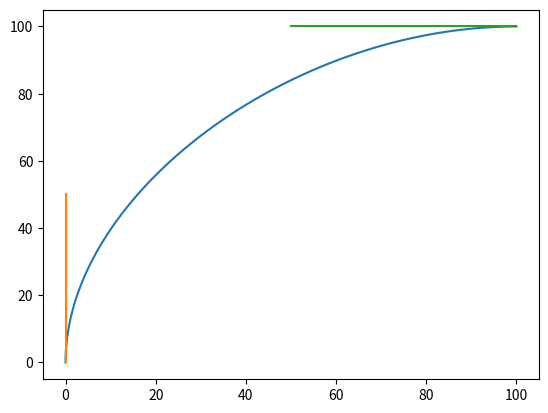

Reproduce this figure in Python.
"""Bezier, a module for creating Bezier curves.
Version 1.1, from < BezierCurveFunction-v1.ipynb > on 2019-05-02
"""

from typing import List, Sequence, Union

import numpy as np

__all__ = ["Bezier"]


class Bezier:
    """
    Bezier, a module for creating Bezier curves.
    """

    @staticmethod
    def TwoPoints(t: float, P1: np.ndarray, P2: np.ndarray):
        """
        Returns a point between P1 and P2, parametised by t.

        Args:
        - t (float/int): a parameterisation.
        - P1 (numpy array): a point.
        - P2 (numpy array): a point.

        Returns:
        - Q1 (numpy array): a point.
        """

        if not isinstance(P1, np.ndarray) or not isinstance(P2, np.ndarray):
            raise TypeError("Points must be an instance of the numpy.ndarray!")
        if not isinstance(t, (int, float)):
            raise TypeError("Parameter t must be an int or float!")

        Q1 = (1 - t) * P1 + t * P2
        return Q1

    @staticmethod
    def Points(t: float, points: List[np.ndarray]) -> List[np.ndarray]:
        """
        Returns a list of points interpolated by the Bezier process

        Args:
        - t (float/int): a parameterisation.
        - points (numpy array): list of numpy arrays; points.

        Returns:
        - new_points: list of numpy arrays; points.
        """
        new_points = []
        for i1 in range(0, len(points) - 1):
            new_points += [Bezier.TwoPoints(t, points[i1], points[i1 + 1])]
        return new_points

    @staticmethod
    def Point(t: float, points: List[np.ndarray]):
        """
        Returns a point interpolated by the Bezier process

        Args:
        - t (float/int): a parameterisation.
        - points (numpy array): list of numpy arrays; points.

        Returns:
        - newpoint: numpy array; a point.
        """
        new_points = points
        while len(new_points) > 1:
            new_points = Bezier.Points(t, new_points)
        return new_points[0]

    @staticmethod
    def Curve(
        t_values: Union[Sequence[float], np.ndarray], points: List[np.ndarray]
    ) -> np.ndarray:
        """
        Returns a point interpolated by the Bezier process

        Args:
        - t_values: list of floats/ints; a parameterisation.
        - points: list of numpy arrays; points.

        Returns:
        - curve: list of numpy arrays; points.
        """

        if not hasattr(t_values, "__iter__"):
            raise TypeError(
                "`t_values` Must be an iterable of integers or floats, of length greater than 0 ."
            )
        if len(t_values) < 1:
            raise TypeError(
                "`t_values` Must be an iterable of integers or floats, of length greater than 0 ."
            )
        if not isinstance(t_values[0], (int, float)):
            raise TypeError(
                "`t_values` Must be an iterable of integers or floats, of length greater than 0 ."
            )

        curve = np.array([[0.0] * len(points[0])])
        for t in t_values:
            curve = np.append(curve, [Bezier.Point(t, points)], axis=0)
        curve = np.delete(curve, 0, 0)
        return curve


if __name__ == "__main__":
    import matplotlib.pyplot as plt

    strength = 50
    p0 = np.array([0, 0])
    p1 = np.array([0, strength])
    p2 = np.array([100 - strength, 100])
    p3 = np.array([100, 100])
    t = np.linspace(0, 1, 100)
    curve = Bezier.Curve(t, [p0, p1, p2, p3])
    plt.plot(curve[:, 0], curve[:, 1])
    # p0 -> p1
    plt.plot([p0[0], p1[0]], [p0[1], p1[1]])
    # p2 -> p3
    plt.plot([p2[0], p3[0]], [p2[1], p3[1]])
    plt.show()
